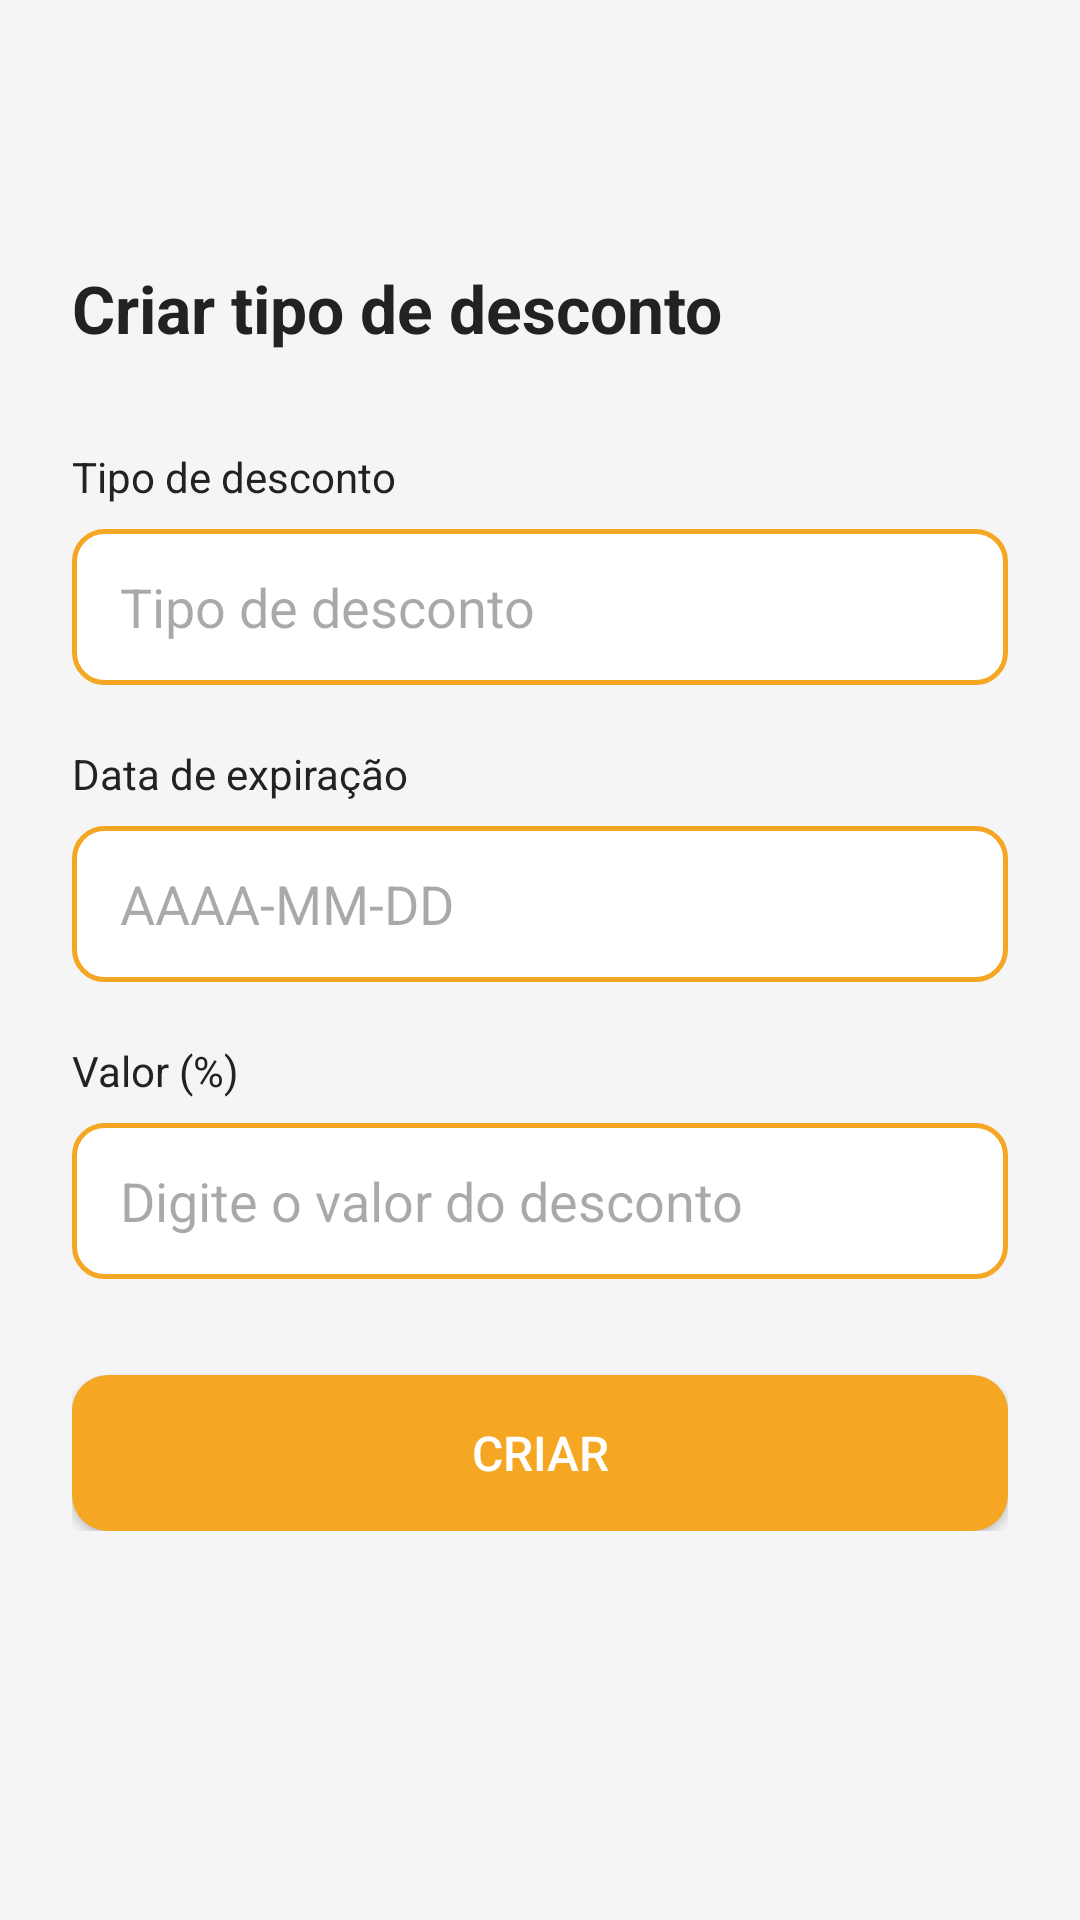

This screen was rendered from an Android layout file. Write that file and the resources it references.
<!-- AndroidManifest.xml: application theme Theme.EcoSmile -->
<!-- res/layout/activity_admin_tipo_desconto.xml -->
<?xml version="1.0" encoding="utf-8"?>
<ScrollView xmlns:android="http://schemas.android.com/apk/res/android"
    android:id="@+id/main"
    android:layout_width="match_parent"
    android:layout_height="match_parent"
    android:background="#F5F5F5">

    <LinearLayout
        android:layout_width="match_parent"
        android:layout_height="wrap_content"
        android:orientation="vertical"
        android:padding="24dp">

        
        <ImageButton
            android:id="@+id/backButton"
            android:layout_width="40dp"
            android:layout_height="40dp"
            android:src="@drawable/ic_arrow_back"
            android:background="@drawable/circle_gray"
            android:contentDescription="Voltar"
            android:layout_marginBottom="24dp" />

        
        <TextView
            android:layout_width="wrap_content"
            android:layout_height="wrap_content"
            android:text="Criar tipo de desconto"
            android:textSize="22sp"
            android:textColor="#222222"
            android:textStyle="bold"
            android:layout_marginBottom="32dp" />

        
        <TextView
            android:layout_width="wrap_content"
            android:layout_height="wrap_content"
            android:text="Tipo de desconto"
            android:textSize="14sp"
            android:textColor="#222222"
            android:layout_marginBottom="8dp" />

        <EditText
            android:id="@+id/etDescricao"
            android:layout_width="match_parent"
            android:layout_height="52dp"
            android:hint="Tipo de desconto"
            android:background="@drawable/bg_input"
            android:paddingStart="16dp"
            android:paddingEnd="16dp"
            android:inputType="text"
            android:layout_marginBottom="20dp" />

        
        <TextView
            android:layout_width="wrap_content"
            android:layout_height="wrap_content"
            android:text="Data de expiração"
            android:textSize="14sp"
            android:textColor="#222222"
            android:layout_marginBottom="8dp" />

        <EditText
            android:id="@+id/etExpira"
            android:layout_width="match_parent"
            android:layout_height="52dp"
            android:hint="AAAA-MM-DD"
            android:background="@drawable/bg_input"
            android:paddingStart="16dp"
            android:paddingEnd="16dp"
            android:inputType="date"
            android:layout_marginBottom="20dp" />

        
        <TextView
            android:layout_width="wrap_content"
            android:layout_height="wrap_content"
            android:text="Valor (%)"
            android:textSize="14sp"
            android:textColor="#222222"
            android:layout_marginBottom="8dp" />

        <EditText
            android:id="@+id/etValor"
            android:layout_width="match_parent"
            android:layout_height="52dp"
            android:hint="Digite o valor do desconto"
            android:background="@drawable/bg_input"
            android:paddingStart="16dp"
            android:paddingEnd="16dp"
            android:inputType="number"
            android:layout_marginBottom="32dp" />

        
        <Button
            android:id="@+id/btnCriar"
            android:layout_width="match_parent"
            android:layout_height="52dp"
            android:text="Criar"
            android:textColor="#FFFFFF"
            android:textSize="16sp"
            android:background="@drawable/bg_button_orange" />

    </LinearLayout>
</ScrollView>
<!-- resources referenced by this layout -->
<resources>
  <!-- drawable bg_button_orange (drawable) -->
  <?xml version="1.0" encoding="utf-8"?>
  <shape xmlns:android="http://schemas.android.com/apk/res/android"
      android:shape="rectangle">
      <solid android:color="#F5A623" />
      <corners android:radius="12dp" />
  </shape>
  <!-- drawable bg_input (drawable) -->
  <?xml version="1.0" encoding="utf-8"?>
  <shape xmlns:android="http://schemas.android.com/apk/res/android"
      android:shape="rectangle">
      <solid android:color="#FFFFFF" />
      <stroke
          android:width="1.5dp"
          android:color="#F5A623" />
      <corners android:radius="10dp" />
  </shape>
  <style name="Theme.EcoSmile" parent="Base.Theme.EcoSmile" />
  <style name="Base.Theme.EcoSmile" parent="Theme.Material3.DayNight.NoActionBar">
          
          
      </style>
</resources>
